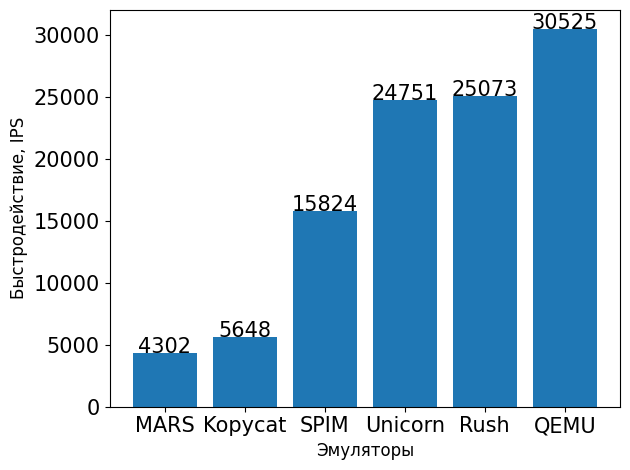

Write the Python code that produced this figure.
from matplotlib import pyplot as plt

results: dict[str, int] = {"QEMU": 30525, "Kopycat": 5648, "Unicorn": 24751, "MARS": 4302, "SPIM": 15824, "Rush": 25073}
results = dict(sorted(results.items(), key=lambda item: item[1]))
plt.rcdefaults()
plt.bar(results.keys(), results.values(), align="center")

def addlabels(x, y):
    for i in range(len(x)):
        plt.text(i, y[i], y[i], ha="center", fontsize=15)
        
addlabels(results.keys(), list(results.values()))
plt.xlabel("Эмуляторы", fontsize=12)
# plt.title("Выполнение ПО, реализующего алгоритм поиска простых чисел", fontsize=10)
plt.xticks(fontsize=15)
plt.yticks(fontsize=15)
plt.ylabel("Быстродействие, IPS", fontsize=12)
plt.tight_layout()
plt.savefig("./emu_compare.jpg", dpi=600)
